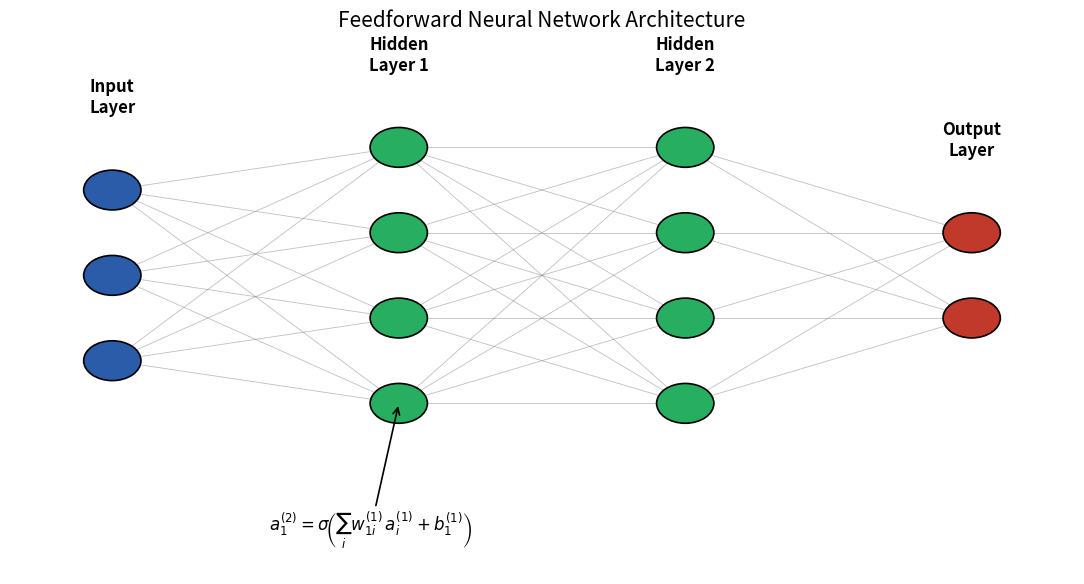

This figure's Python source: (Note: this script raises an exception after producing the figure.)
import matplotlib.pyplot as plt
from matplotlib.patches import Circle

plt.rcParams.update({"font.size": 12})

layer_sizes = [3, 4, 4, 2]
layer_names = ["Input\nLayer", "Hidden\nLayer 1", "Hidden\nLayer 2", "Output\nLayer"]
v_spacing = 1.2
h_spacing = 2.8

fig, ax = plt.subplots(figsize=(11, 6))

positions = []
for li, n in enumerate(layer_sizes):
    layer_y = [ (i - (n - 1) / 2) * v_spacing for i in range(n) ]
    positions.append(layer_y)

colors = ["#2A5CAA", "#27AE60", "#27AE60", "#C0392B"]

for li in range(len(layer_sizes) - 1):
    x0, x1 = li * h_spacing, (li + 1) * h_spacing
    for y0 in positions[li]:
        for y1 in positions[li + 1]:
            ax.plot([x0, x1], [y0, y1], color="gray", linewidth=0.6, alpha=0.5, zorder=1)

for li, (n, ys) in enumerate(zip(layer_sizes, positions)):
    x = li * h_spacing
    for y in ys:
        circ = Circle((x, y), 0.28, color=colors[li], ec="black", linewidth=1.2, zorder=3)
        ax.add_patch(circ)
    ax.text(x, max(ys) + v_spacing * 0.9, layer_names[li], ha="center", fontsize=12, fontweight="bold")

ax.annotate(
    r"$a^{(2)}_1 = \sigma\!\left(\sum_i w^{(1)}_{1i}\,a^{(1)}_i + b^{(1)}_1\right)$",
    xy=(h_spacing, positions[1][0]), xytext=(h_spacing * 0.9, -3.6),
    fontsize=12, ha="center",
    arrowprops=dict(arrowstyle="->", color="black", linewidth=1.2),
)

ax.set_xlim(-1, (len(layer_sizes) - 1) * h_spacing + 1)
ax.set_ylim(-4.2, 3.2)
ax.axis("off")
ax.set_title("Feedforward Neural Network Architecture", fontsize=15, pad=15)

plt.tight_layout()
plt.savefig("figures/neural_network_diagram.png", dpi=200, bbox_inches="tight")
plt.close()
print("saved neural_network_diagram.png")
